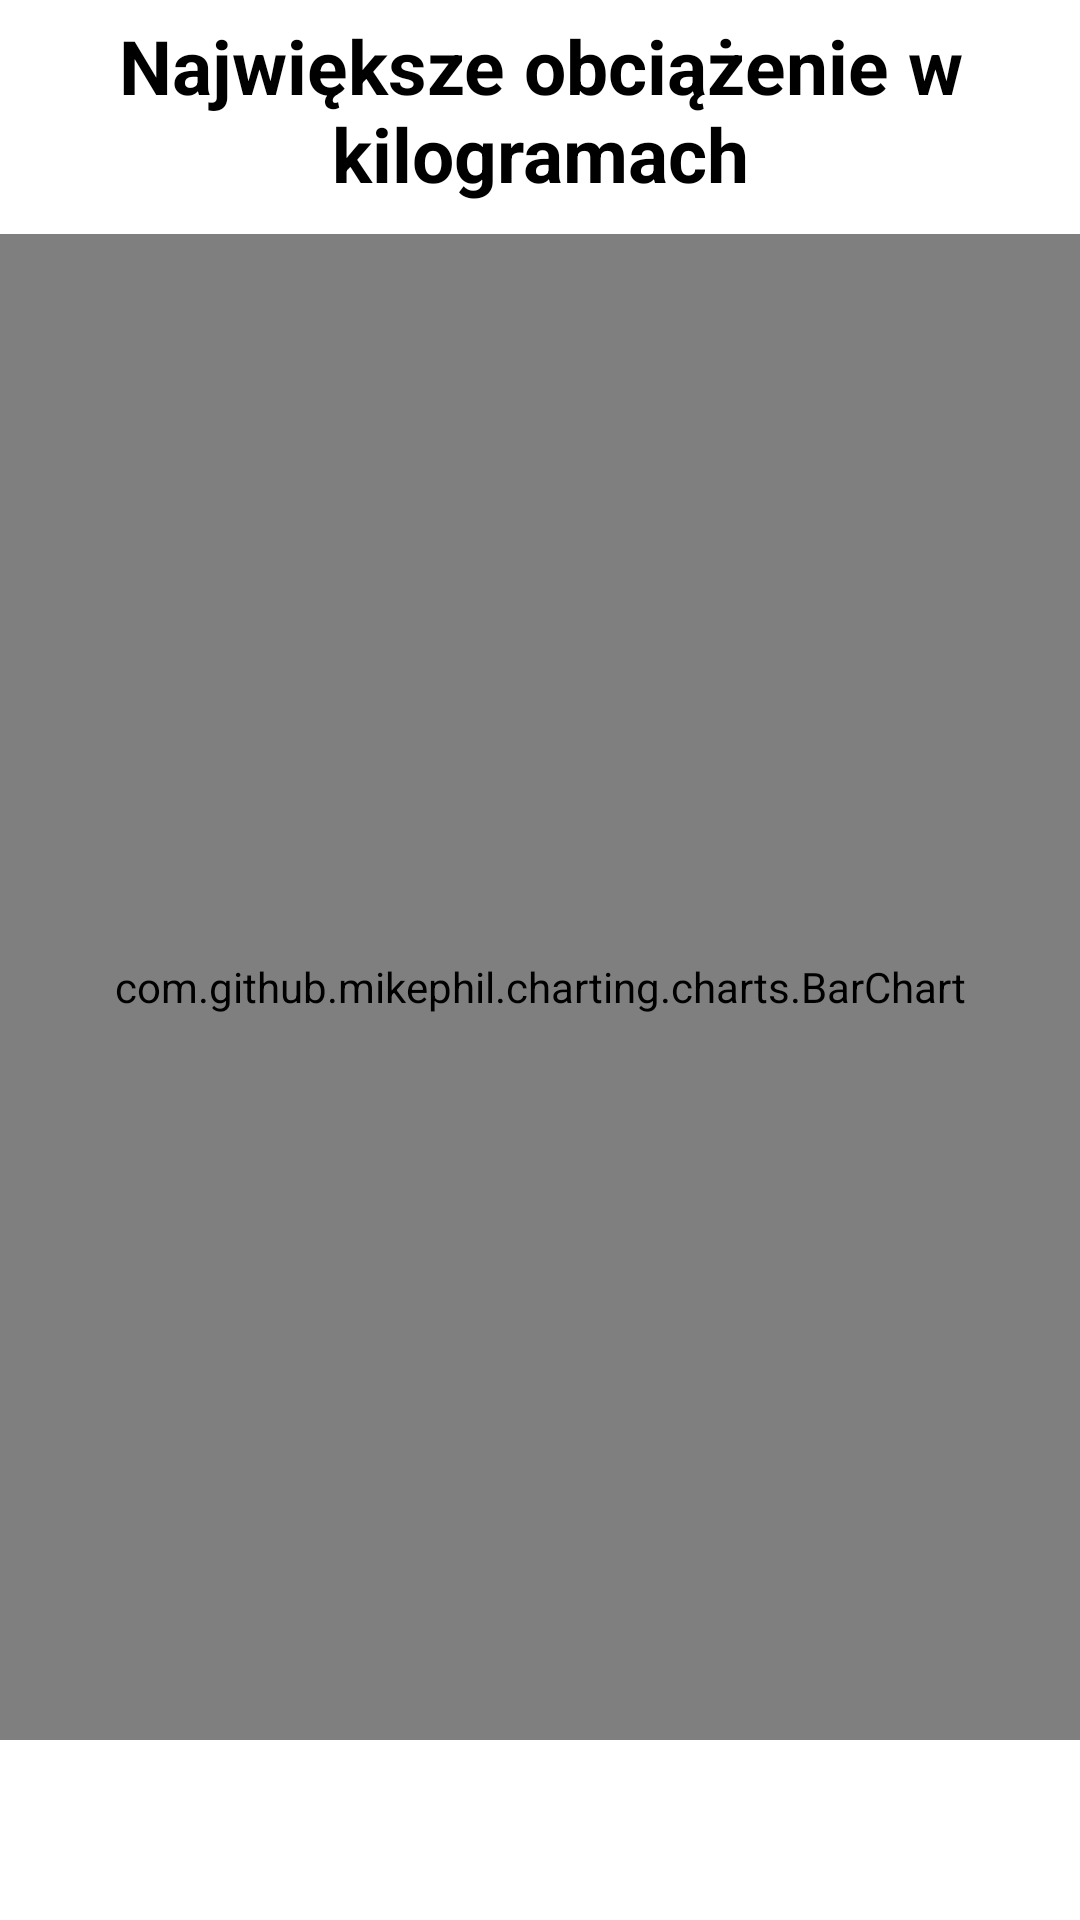

Android layout source for this screen:
<!-- AndroidManifest.xml: application theme Theme.GymPlanApp -->
<!-- res/layout/fragment_progress.xml -->
<?xml version="1.0" encoding="utf-8"?>
<LinearLayout xmlns:android="http://schemas.android.com/apk/res/android"
    xmlns:tools="http://schemas.android.com/tools"
    android:layout_width="match_parent"
    android:layout_height="match_parent"
    tools:context=".ui.exercise_fragment.progress_fragment.ProgressFragment"
    android:orientation="vertical"
    android:background="@color/white">

    <TextView
        android:layout_width="match_parent"
        android:layout_height="wrap_content"
        android:text="@string/progress_label"
        android:textSize="25sp"
        android:textColor="@color/black"
        android:textStyle="bold"
        android:layout_marginTop="5dp"
        android:textAlignment="center"/>

    <com.github.mikephil.charting.charts.BarChart
        android:id="@+id/progressBarChart"
        android:layout_width="match_parent"
        android:layout_height="match_parent"
        android:layout_marginTop="10dp"
        android:layout_marginBottom="60dp"/>

</LinearLayout>
<!-- resources referenced by this layout -->
<resources>
  <color name="black">#FF000000</color>
  <color name="white">#FFFFFFFF</color>
  <string name="progress_label">Największe obciążenie w kilogramach</string>
  <style name="Theme.GymPlanApp" parent="Theme.MaterialComponents.DayNight.NoActionBar">
          
          <item name="colorPrimary">@color/purple_500</item>
          <item name="colorPrimaryVariant">@color/purple_700</item>
          <item name="colorOnPrimary">@color/white</item>
          
          <item name="colorSecondary">@color/teal_200</item>
          <item name="colorSecondaryVariant">@color/teal_700</item>
          <item name="colorOnSecondary">@color/black</item>
          
          <item name="android:statusBarColor">?attr/colorPrimaryVariant</item>
          
      </style>
  <color name="purple_500">#FF6200EE</color>
  <color name="purple_700">#FF3700B3</color>
  <color name="teal_200">#FF03DAC5</color>
  <color name="teal_700">#FF018786</color>
</resources>
